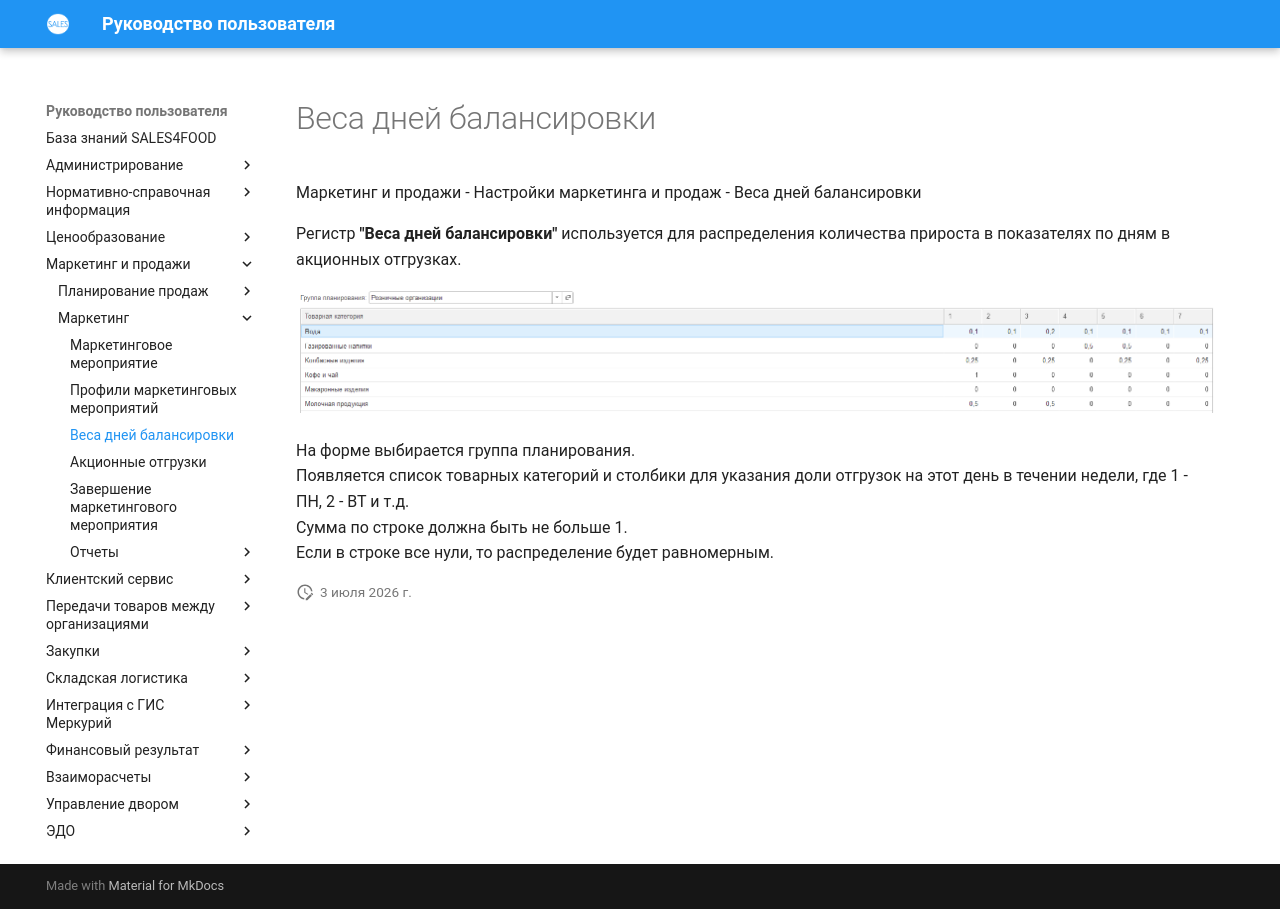

repository: Konstanta-it/sales4food · page: MarketingAndSales/Marketing/BalanceDays/index.html · generator: mkdocs

# Веса дней балансировки

Маркетинг и продажи - Настройки маркетинга и продаж - Веса дней балансировки  

Регистр **"Веса дней балансировки"** используется для распределения количества прироста в показателях по дням в акционных отгрузках. 

[![1][1]][1]

На форме выбирается группа планирования.    
Появляется список товарных категорий и столбики для указания доли отгрузок на этот день в течении недели, где 1 - ПН, 2 - ВТ и т.д.   
Сумма по строке должна быть не больше 1.  
Если в строке все нули, то распределение будет равномерным.  

[1]: BalanceDays.assets/1.png
